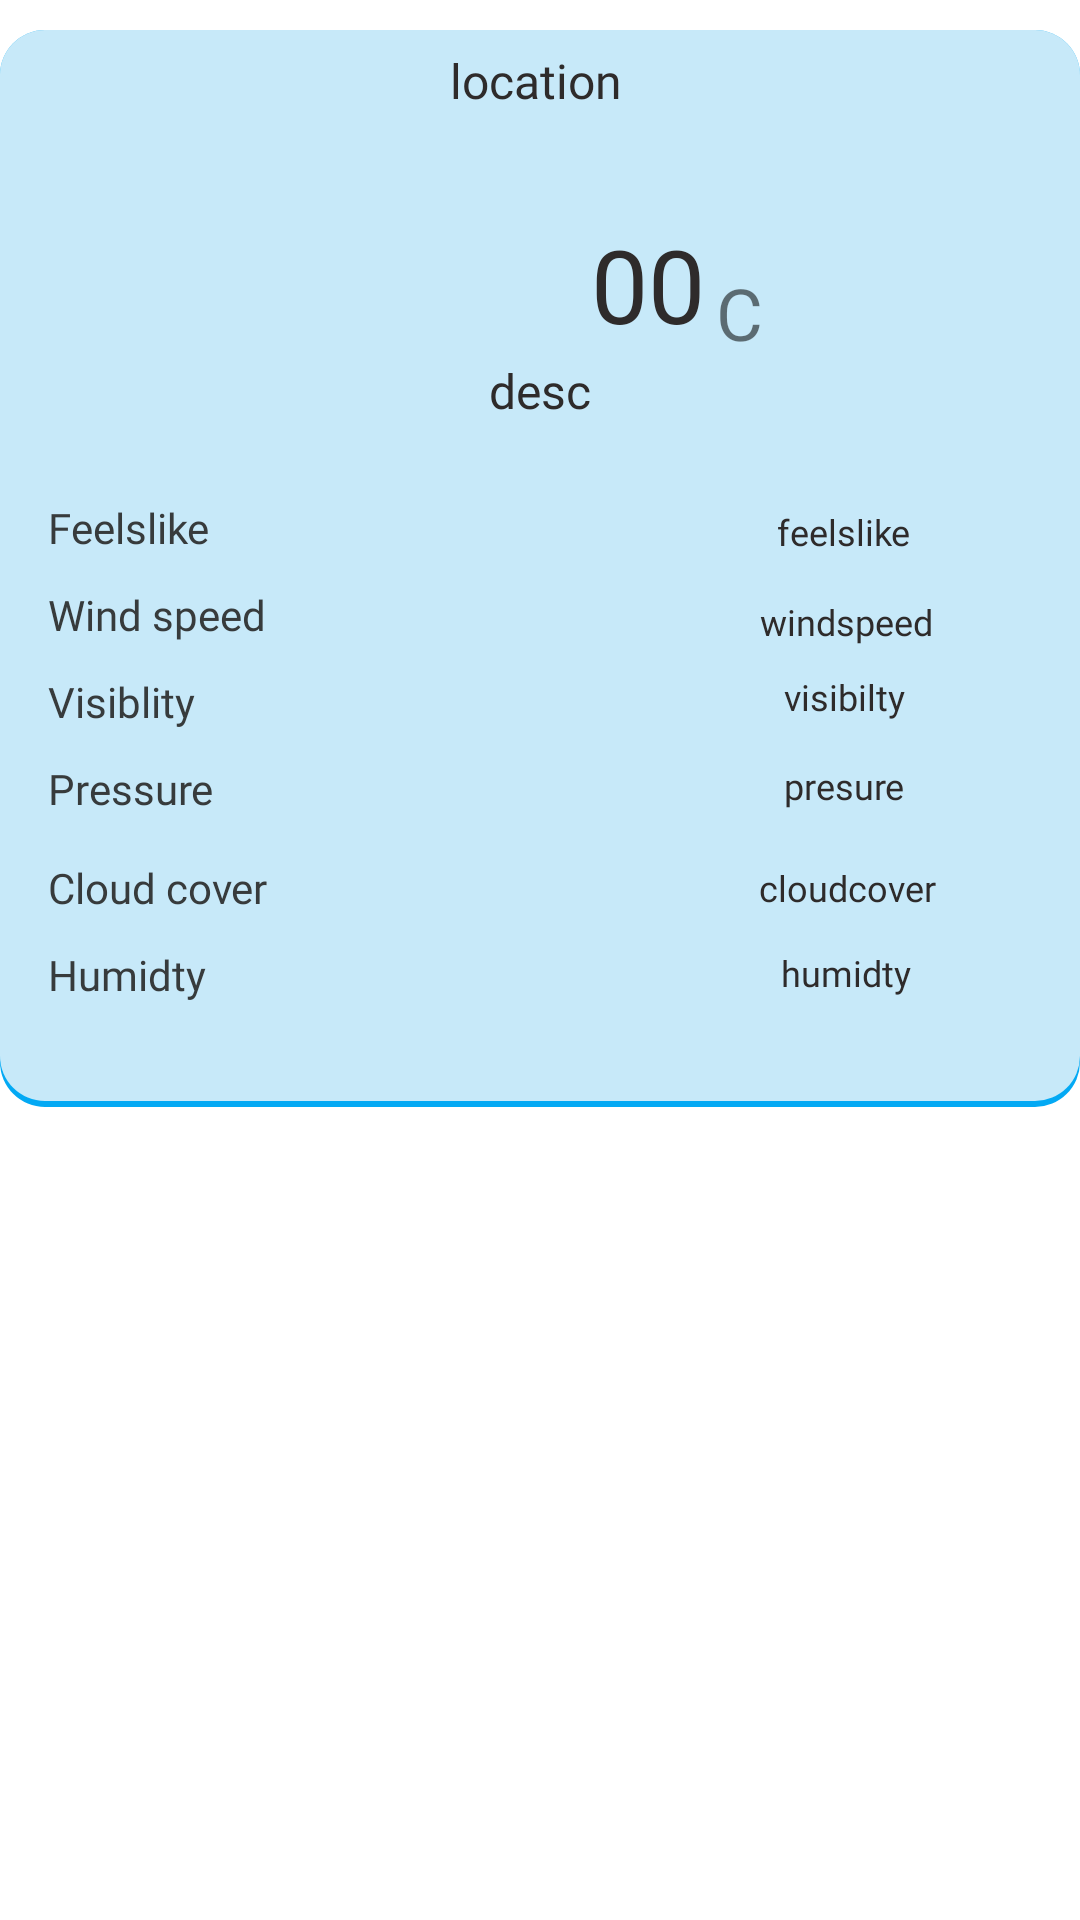

Write the Android layout XML for this screen, with the resource values it uses.
<!-- AndroidManifest.xml: application theme Theme.Wetterbericht -->
<!-- res/layout/fragment_curr_weather.xml -->
<?xml version="1.0" encoding="utf-8"?>
<androidx.constraintlayout.widget.ConstraintLayout xmlns:android="http://schemas.android.com/apk/res/android"
    xmlns:app="http://schemas.android.com/apk/res-auto"
    xmlns:tools="http://schemas.android.com/tools"
    android:layout_width="match_parent"
    android:layout_height="match_parent"
    tools:context=".view.util.currweather">


    <androidx.constraintlayout.widget.ConstraintLayout
        android:id="@+id/constraintLayout3"
        android:layout_width="360dp"
        android:layout_height="359dp"
        android:background="@drawable/shadowblue"
        app:layout_constraintBottom_toBottomOf="parent"
        app:layout_constraintEnd_toEndOf="parent"
        app:layout_constraintHorizontal_bias="0.515"
        app:layout_constraintStart_toStartOf="parent"
        app:layout_constraintTop_toTopOf="parent"
        app:layout_constraintVertical_bias="0.035">

        <ImageView
            android:id="@+id/img_c_icon"
            android:layout_width="68dp"
            android:layout_height="67dp"
            app:layout_constraintBottom_toBottomOf="parent"
            app:layout_constraintEnd_toEndOf="parent"
            app:layout_constraintHorizontal_bias="0.404"
            app:layout_constraintStart_toStartOf="parent"
            app:layout_constraintTop_toBottomOf="@+id/tv_c_location"
            app:layout_constraintVertical_bias="0.013"
            tools:src="@tools:sample/avatars" />

        <TextView
            android:id="@+id/tv_c_location"
            android:layout_width="350dp"
            android:layout_height="26dp"
            android:layout_marginTop="4dp"
            android:fontFamily="@font/abezeeregular"
            android:gravity="center"
            android:text="location"
            android:textColor="#2E2B2B"
            android:textSize="16sp"
            app:layout_constraintEnd_toEndOf="parent"
            app:layout_constraintHorizontal_bias="0.366"
            app:layout_constraintStart_toStartOf="parent"
            app:layout_constraintTop_toTopOf="parent" />

        <TextView
            android:id="@+id/tv_c_feelslike"
            android:layout_width="148dp"
            android:layout_height="22dp"
            android:layout_marginTop="24dp"
            android:layout_marginEnd="4dp"
            android:gravity="center"
            android:text="feelslike"
            android:fontFamily="@font/robotoregular"
            android:textColor="#2E2B2B"
            android:textSize="12sp"
            app:layout_constraintEnd_toEndOf="parent"
            app:layout_constraintHorizontal_bias="0.98"
            app:layout_constraintStart_toEndOf="@+id/textView9"
            app:layout_constraintTop_toBottomOf="@+id/tv_c_desc" />

        <TextView
            android:id="@+id/tv_c_wind"
            android:layout_width="148dp"
            android:layout_height="22dp"
            android:layout_marginTop="8dp"
            android:layout_marginEnd="4dp"
            android:gravity="center"
            android:text="windspeed"
            android:fontFamily="@font/robotoregular"
            android:textColor="#2E2B2B"
            android:textSize="12sp"
            app:layout_constraintEnd_toEndOf="parent"
            app:layout_constraintHorizontal_bias="1.0"
            app:layout_constraintStart_toEndOf="@+id/textView10"
            app:layout_constraintTop_toBottomOf="@+id/tv_c_feelslike" />

        <TextView
            android:id="@+id/tv_c_cloud"
            android:layout_width="147dp"
            android:layout_height="21dp"
            android:layout_marginTop="12dp"
            android:layout_marginEnd="4dp"
            android:fontFamily="@font/robotoregular"
            android:gravity="center"
            android:text="cloudcover"
            android:textColor="#2E2B2B"
            android:textSize="12sp"
            app:layout_constraintEnd_toEndOf="parent"
            app:layout_constraintHorizontal_bias="1.0"
            app:layout_constraintStart_toEndOf="@+id/textView13"
            app:layout_constraintTop_toBottomOf="@+id/tv_c_pressure" />

        <TextView
            android:id="@+id/tv_c_visiblity"
            android:layout_width="149dp"
            android:layout_height="20dp"
            android:layout_marginTop="4dp"
            android:layout_marginEnd="4dp"
            android:gravity="center"
            android:text="visibilty"
            android:fontFamily="@font/robotoregular"
            android:textColor="#2E2B2B"
            android:textSize="12sp"
            app:layout_constraintEnd_toEndOf="parent"
            app:layout_constraintHorizontal_bias="1.0"
            app:layout_constraintStart_toEndOf="@+id/textView11"
            app:layout_constraintTop_toBottomOf="@+id/tv_c_wind" />

        <TextView
            android:id="@+id/tv_c_pressure"
            android:layout_width="149dp"
            android:layout_height="23dp"
            android:layout_marginTop="8dp"
            android:layout_marginEnd="4dp"
            android:fontFamily="@font/robotoregular"
            android:gravity="center"
            android:text="presure"
            android:textColor="#2E2B2B"
            android:textSize="12sp"
            app:layout_constraintEnd_toEndOf="parent"
            app:layout_constraintHorizontal_bias="1.0"
            app:layout_constraintStart_toEndOf="@+id/textView12"
            app:layout_constraintTop_toBottomOf="@+id/tv_c_visiblity" />

        <TextView
            android:id="@+id/tv_c_humid"
            android:layout_width="148dp"
            android:layout_height="20dp"
            android:layout_marginTop="8dp"
            android:layout_marginEnd="4dp"
            android:fontFamily="@font/robotoregular"
            android:gravity="center"
            android:text="humidty"
            android:textColor="#2E2B2B"
            android:textSize="12sp"
            app:layout_constraintEnd_toEndOf="parent"
            app:layout_constraintHorizontal_bias="1.0"
            app:layout_constraintStart_toEndOf="@+id/textView14"
            app:layout_constraintTop_toBottomOf="@+id/tv_c_cloud" />

        <TextView
            android:id="@+id/tv_c_temp"
            android:layout_width="44dp"
            android:layout_height="42dp"
            android:layout_marginStart="8dp"
            android:layout_marginTop="32dp"
            android:fontFamily="@font/robotoregular"
            android:gravity="center"
            android:text="00"
            android:textColor="#2E2B2B"
            android:textSize="34sp"
            app:layout_constraintStart_toEndOf="@+id/img_c_icon"
            app:layout_constraintTop_toBottomOf="@+id/tv_c_location" />

        <TextView
            android:id="@+id/tv_c_desc"
            android:layout_width="199dp"
            android:layout_height="24dp"
            android:layout_marginTop="8dp"
            android:gravity="center"
            android:text="desc"
            android:fontFamily="@font/robotoregular"
            android:textColor="#2E2B2B"
            android:textSize="16sp"
            app:layout_constraintEnd_toEndOf="parent"
            app:layout_constraintStart_toStartOf="parent"
            app:layout_constraintTop_toBottomOf="@+id/img_c_icon" />

        <TextView
            android:id="@+id/textView6"
            android:layout_width="17dp"
            android:layout_height="26dp"
            android:layout_marginTop="48dp"
            android:gravity="center|top"
            android:text="C"
            android:textSize="24sp"
            app:layout_constraintEnd_toEndOf="parent"
            app:layout_constraintHorizontal_bias="0.0"
            app:layout_constraintStart_toEndOf="@+id/tv_c_temp"
            app:layout_constraintTop_toBottomOf="@+id/tv_c_location" />

        <TextView
            android:id="@+id/textView9"
            android:layout_width="149dp"
            android:layout_height="21dp"
            android:layout_marginStart="16dp"
            android:layout_marginTop="24dp"
            android:text="Feelslike"
            android:fontFamily="@font/righteous"
            android:textColor="#373B3C"
            app:layout_constraintStart_toStartOf="parent"
            app:layout_constraintTop_toBottomOf="@+id/tv_c_desc" />

        <TextView
            android:id="@+id/textView10"
            android:layout_width="149dp"
            android:layout_height="21dp"
            android:layout_marginStart="16dp"
            android:layout_marginTop="8dp"
            android:fontFamily="@font/righteous"
            android:text="Wind speed"
            android:textColor="#373B3C"
            app:layout_constraintStart_toStartOf="parent"
            app:layout_constraintTop_toBottomOf="@+id/textView9" />

        <TextView
            android:id="@+id/textView11"
            android:layout_width="149dp"
            android:layout_height="21dp"
            android:layout_marginStart="16dp"
            android:layout_marginTop="8dp"
            android:fontFamily="@font/righteous"
            android:text="Visiblity"
            android:textColor="#373B3C"
            app:layout_constraintStart_toStartOf="parent"
            app:layout_constraintTop_toBottomOf="@+id/textView10" />

        <TextView
            android:id="@+id/textView12"
            android:layout_width="149dp"
            android:layout_height="21dp"
            android:layout_marginStart="16dp"
            android:layout_marginTop="8dp"
            android:fontFamily="@font/righteous"
            android:text="Pressure"
            android:textColor="#373B3C"
            app:layout_constraintStart_toStartOf="parent"
            app:layout_constraintTop_toBottomOf="@+id/textView11" />

        <TextView
            android:id="@+id/textView13"
            android:layout_width="149dp"
            android:layout_height="21dp"
            android:layout_marginStart="16dp"
            android:layout_marginTop="12dp"
            android:fontFamily="@font/righteous"
            android:text="Cloud cover"
            android:textColor="#373B3C"
            app:layout_constraintStart_toStartOf="parent"
            app:layout_constraintTop_toBottomOf="@+id/textView12" />

        <TextView
            android:id="@+id/textView14"
            android:layout_width="149dp"
            android:layout_height="21dp"
            android:layout_marginStart="16dp"
            android:layout_marginTop="8dp"
            android:fontFamily="@font/righteous"
            android:text="Humidty"
            android:textColor="#373B3C"
            app:layout_constraintStart_toStartOf="parent"
            app:layout_constraintTop_toBottomOf="@+id/textView13" />

    </androidx.constraintlayout.widget.ConstraintLayout>
</androidx.constraintlayout.widget.ConstraintLayout>
<!-- resources referenced by this layout -->
<resources>
  <!-- drawable shadowblue (drawable) -->
  <?xml version="1.0" encoding="utf-8"?>
  <layer-list xmlns:android="http://schemas.android.com/apk/res/android">
      <item>
          <shape android:shape="rectangle">
              <solid android:color="#03A9F4"/>
              <corners
                  android:bottomLeftRadius="15dp"
                  android:bottomRightRadius="15dp"
                  android:topLeftRadius="15dp"
                  android:topRightRadius="15dp"
                  />
          </shape>
      </item>
  
      <item
          android:left="0dp"
          android:right="0dp"
          android:top="0dp"
          android:bottom="2dp">
          <shape android:shape="rectangle">
              <solid android:color="#CAFAFAFA"/>
              <corners
                  android:bottomLeftRadius="15dp"
                  android:bottomRightRadius="15dp"
                  android:topLeftRadius="15dp"
                  android:topRightRadius="15dp"
                  />
          </shape>
      </item>
  </layer-list>
  <style name="Theme.Wetterbericht" parent="Theme.MaterialComponents.Light.NoActionBar">
          
          <item name="colorPrimary">@color/purple_500</item>
          <item name="colorPrimaryVariant">@color/purple_700</item>
          <item name="colorOnPrimary">@color/white</item>
          
          <item name="colorSecondary">@color/teal_200</item>
          <item name="colorSecondaryVariant">@color/teal_700</item>
          <item name="colorOnSecondary">@color/black</item>
          
          <item name="android:statusBarColor" tools:targetApi="l">@color/main</item>
          
          <item name="bottomSheetDialogTheme">@style/AppBottomSheetDialogTheme</item>
      </style>
  <color name="purple_500">#FF6200EE</color>
  <color name="purple_700">#FF3700B3</color>
  <color name="white">#FFFFFFFF</color>
  <color name="teal_200">#FF03DAC5</color>
  <color name="teal_700">#FF018786</color>
  <color name="black">#FF000000</color>
  <color name="main">#F3F3F3</color>
  <style name="AppBottomSheetDialogTheme" parent="Theme.Design.Light.BottomSheetDialog">
          <item name="bottomSheetStyle">@style/AppModalStyle</item>
      </style>
  <style name="AppModalStyle" parent="Widget.Design.BottomSheet.Modal">
          <item name="android:background">@color/main</item>
      </style>
</resources>
